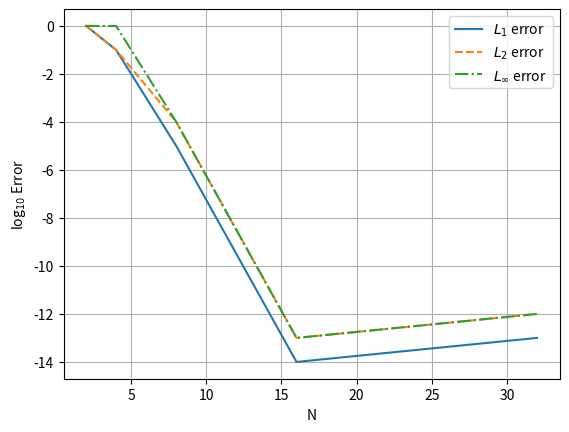

Reproduce this figure in Python.
import numpy as np
import matplotlib.pyplot as plt


def legendre(x,N):  # return P_N(x)
    P = np.zeros(N+1)
    P[0] = 1
    P[1] = x
    for i in range(1,N):
        P[i+1] = ((2*i+1)*x*P[i] - i*P[i-1]) / (i+1)
    return P[N]

def Legendre_roots(N):  # returns N L-G points
	epsilon = 0.1
	roots = np.cos(np.pi - np.linspace(epsilon,np.pi-epsilon,N))
	for i in range(N):
		for itr in range(100):
			y1 = legendre(roots[i],N)
			dy1 = N*(roots[i]*legendre(roots[i],N)-legendre(roots[i],N-1)) / (roots[i]**2-1)
			roots[i] = roots[i] - y1/dy1
	return roots

def L(i,a,x,N):             # Lagrange poynomial L_i
	b = 1.0
	for j in range(N):
		if (j != i):
			b = b*(a-x[j])/(x[i]-x[j])
	return b

def dL(i,a,x):   #Lagrange poynomial derivative (d/dx)L_i(a)
	c = 0.0
	for k in range(np.size(x)):
		b = 1.0
		if(k != i):
			for j in range(np.size(x)):
				if (j != i and j != k):
					b = b*(a-x[j])/(x[i]-x[j])
			c = c + b/(x[i]-x[k])
	return c
##########################################################################################################

xx = np.linspace(-1,1,50)
df_true =0.5*np.pi*np.cos(np.pi*xx/2)


N_values = np.array([2,4,8,16,32])
l1Error = 0*N_values
l2Error = 0*N_values
lInftyError = 0*N_values

for itr in range(np.size(N_values)):
	N = N_values[itr]
	x = Legendre_roots(N)
	f = np.sin(np.pi*x/2)
	df = 0*xx
	for i in range(50):
		for j in range(N):
			df[i] = df[i] + dL(j,xx[i],x)*f[j]
	
	l1Error[itr] = np.log10( np.sum(np.abs(df-df_true))/np.sum(np.abs(df_true)) )
	l2Error[itr] = np.log10( np.sqrt(np.sum((df-df_true)**2)/np.sum((df_true)**2)) )
	lInftyError[itr] = np.log10( np.max(np.abs(df-df_true))/np.max(np.abs(df_true)) )


plt.figure()
plt.plot(N_values, l1Error, label="$L_1$ error")
plt.plot(N_values, l2Error,'--', label="$L_2$ error")
plt.plot(N_values, lInftyError,'-.', label="$L_{\infty}$ error")
plt.xlabel("N")
plt.ylabel("log$_{10}$ Error")
plt.legend()
plt.grid()

plt.show()

